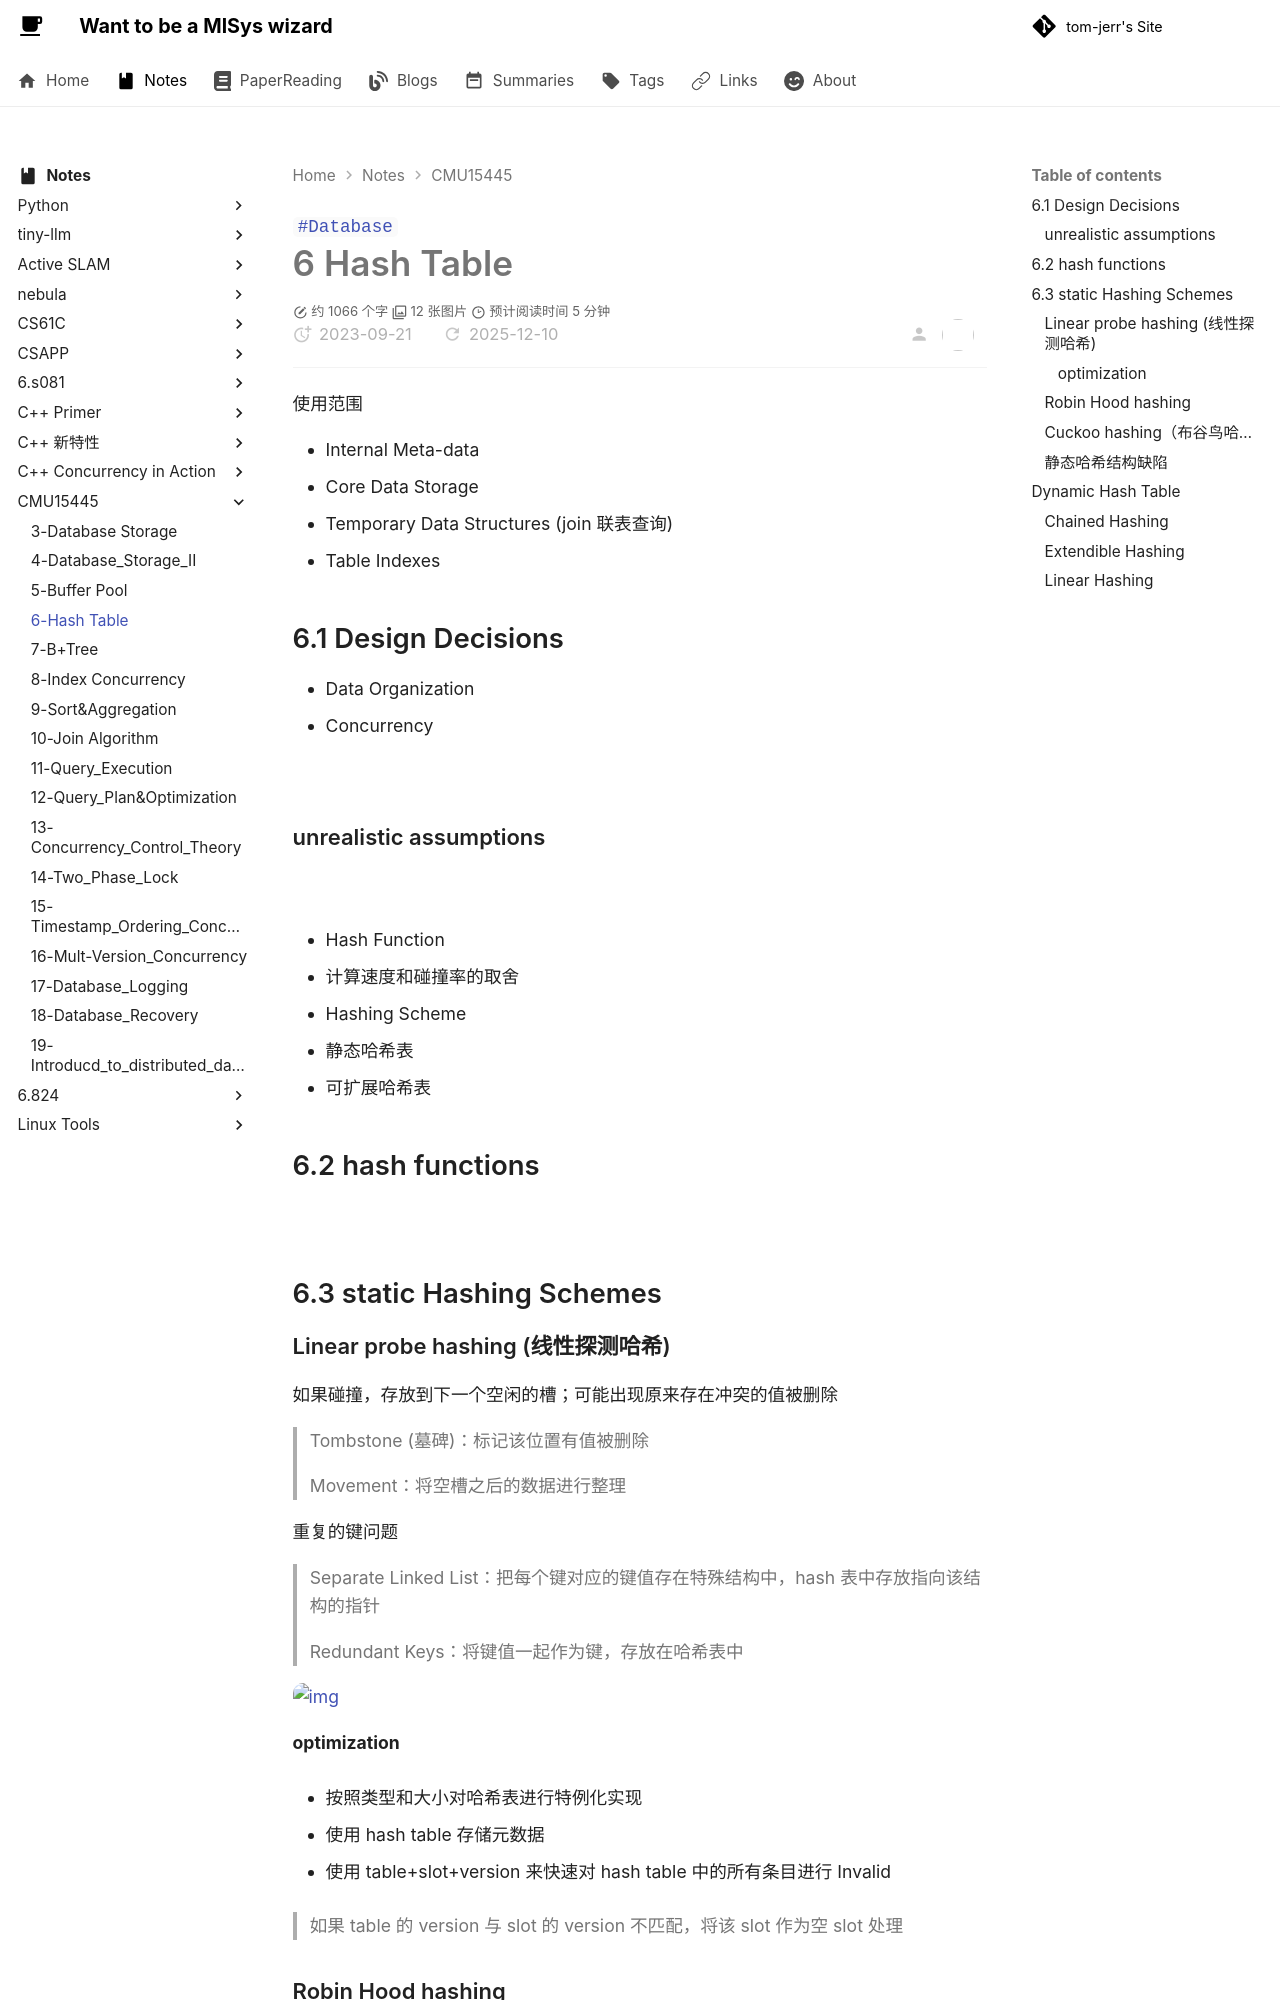

repository: tom-jerr/tom-jerr.github.io · page: notes/CMU15445/6-Hash Table/index.html · generator: mkdocs

---

title: 6_Hash_Table
created: 2023-09-21
tags:

- Database

---

# 6 Hash Table

使用范围

- Internal Meta-data
- Core Data Storage
- Temporary Data Structures (join 联表查询)
- Table Indexes

## 6.1 Design Decisions

- Data Organization
- Concurrency

![](https://github.com/tom-jerr/MyblogImg/raw/15445/hash_table.png)

### unrealistic assumptions

![](https://github.com/tom-jerr/MyblogImg/raw/15445/hash_table2.png)

- Hash Function

  - 计算速度和碰撞率的取舍

- Hashing Scheme

  - 静态哈希表
  - 可扩展哈希表

## 6.2 hash functions

![](https://github.com/tom-jerr/MyblogImg/raw/15445/hash_func.png)

## 6.3 static Hashing Schemes

### Linear probe hashing (线性探测哈希)

如果碰撞，存放到下一个空闲的槽；可能出现原来存在冲突的值被删除

> Tombstone (墓碑)：标记该位置有值被删除

> Movement：将空槽之后的数据进行整理

重复的键问题

> Separate Linked List：把每个键对应的键值存在特殊结构中，hash 表中存放指向该结构的指针

> Redundant Keys：将键值一起作为键，存放在哈希表中

![img](https://pic2.zhimg.com/80/v2-467aa23e8752ff5f84e2b2855dfce78d_720w.webp)

#### optimization

- 按照类型和大小对哈希表进行特例化实现

- 使用 hash table 存储元数据

- 使用 table+slot+version 来快速对 hash table 中的所有条目进行 Invalid

  > 如果 table 的 version 与 slot 的 version 不匹配，将该 slot 作为空 slot 处理

### Robin Hood hashing

基于开放地址哈希的改进版,基本思路是"劫富济贫", 记录每个元素的偏移量. 每次比较是比较每个 key 距离自己原本位置的距离(越近越富裕), 如果遇到一个已经被占用的 slot 且它比自己富裕, 就代替它的位置, 然后把它顺延到新的位置

![img](https://pic2.zhimg.com/80/v2-d835a35c29bd6fc7d02908b1a9566d91_720w.webp)
